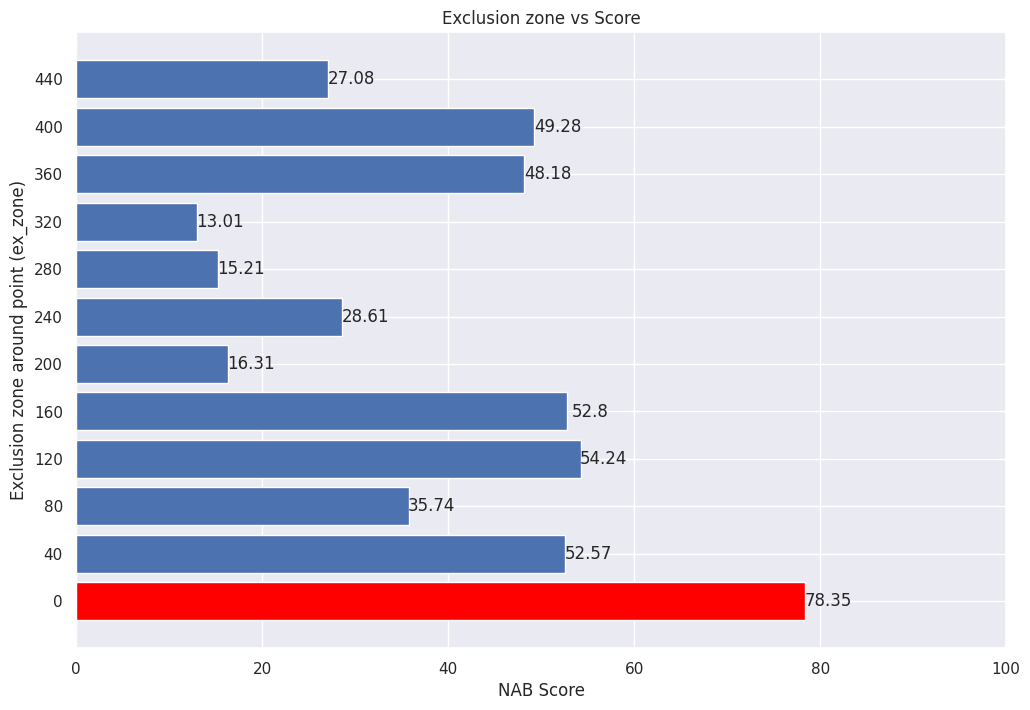

Write Python code to recreate this figure.

import matplotlib.pyplot as plt
import numpy as np
import seaborn as sns; sns.set()



sns.set(rc={'figure.figsize':(12, 8)})


# Make fake dataset
height = []
import numpy as np
import pandas as pd
import matplotlib.pyplot as plt



label_padding = 2.5


fig, ax = plt.subplots()

# Bring some raw data.
scores = [78.35,52.57,35.74,54.24,52.8,16.31,28.61,15.21,13.01,48.18,49.28,27.08]

params = ['0','40','80','120','160','200','240','280','320','360','400','440']

y_pos = np.arange(len(params))


ax.set_xlabel('NAB Score')
ax.set_ylabel('Exclusion zone around point (ex_zone)')
ax.set_title('Exclusion zone vs Score')

# Create horizontal bars
ax.barh(y_pos, scores)

# Create names on the y-axis
ax.set_yticks(y_pos)
ax.set_yticklabels(params)

ax.set_xlim(0, 100)
# Show graphic
# plt.show()
rects = ax.patches

# Make some labels.
labels = [i for i in scores]

for rect, label in zip(rects, labels):

    if(label == max(scores)):
        rect.set_facecolor("red")
    width = rect.get_width()
    height = rect.get_height()
    print(rect)
    ax.text(rect.get_x() + rect.get_width() + label_padding, rect.get_y() + height/2, label, ha='center', va='center')

plt.show()
